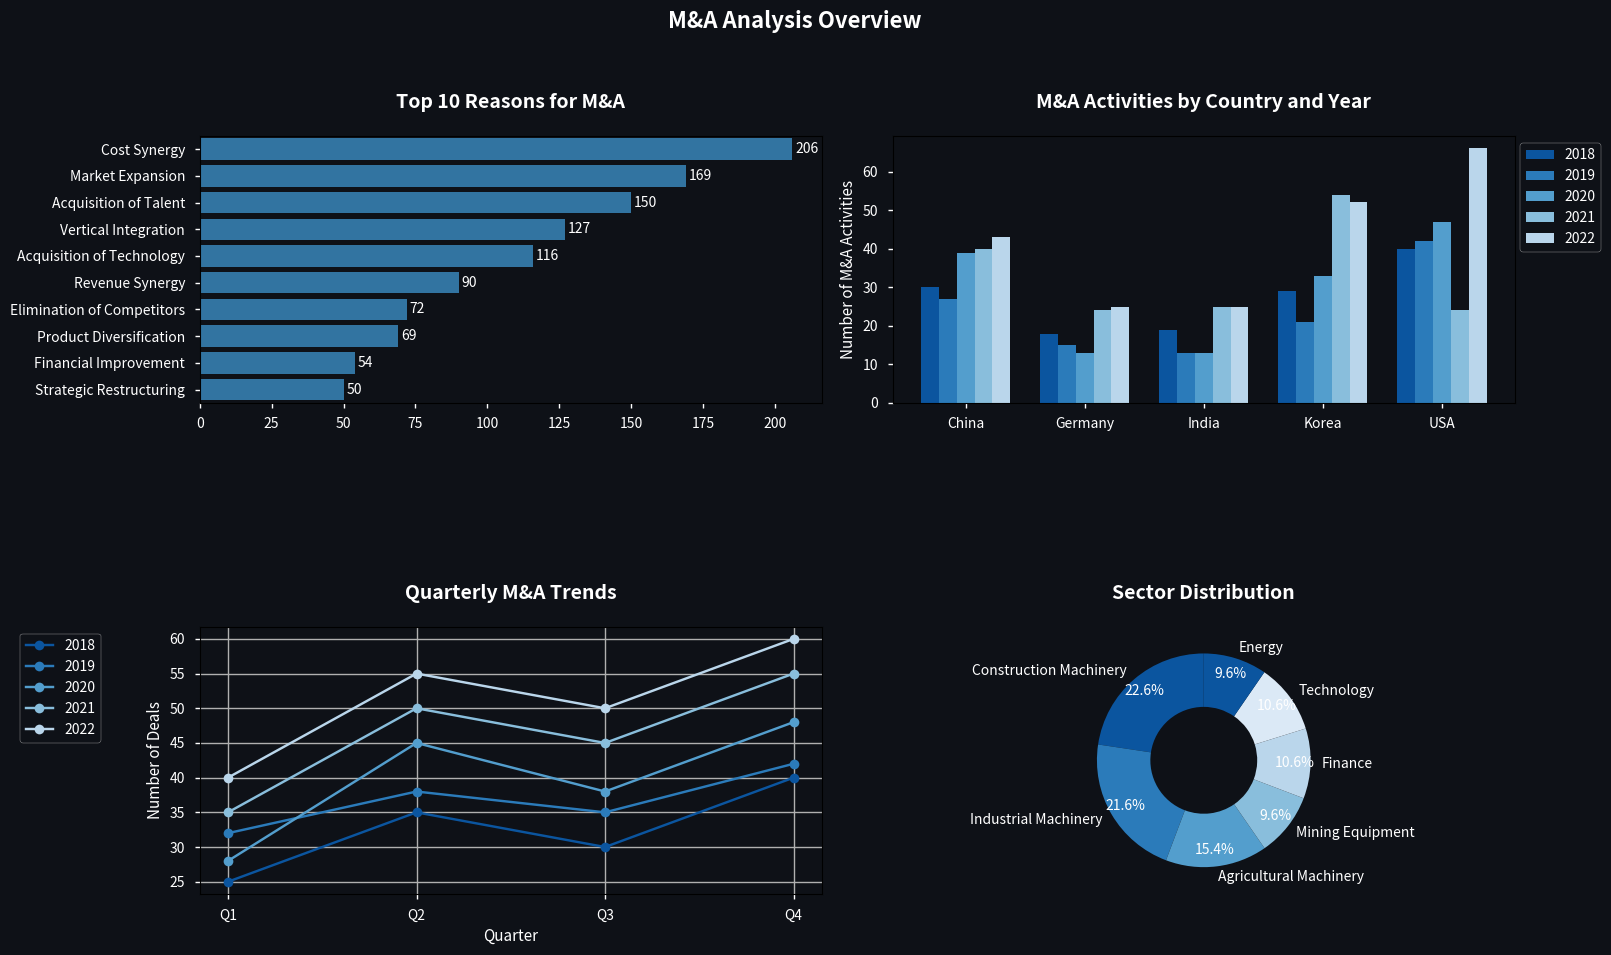

The script that saved this image:
import pandas as pd
import matplotlib.pyplot as plt
import seaborn as sns
import numpy as np


############### TO  SEE THE RESULT, PLEASE REFER TO Figure_4.png ###############
############### TO  SEE THE RESULT, PLEASE REFER TO Figure_4.png ###############
############### TO  SEE THE RESULT, PLEASE REFER TO Figure_4.png ###############
############### TO  SEE THE RESULT, PLEASE REFER TO Figure_4.png ###############

# Set style properly
# plt.style.use("seaborn-v0_8")
# sns.set_palette("Blues_r")

# 흰 배경
# 스타일 설정
# sns.set_style("whitegrid")
# fig = plt.figure(figsize=(20, 14))  # 세로 크기 증가

############### 여기부터 다크 테마 설정 추가 ###############
# 테마 및 스타일 설정 다크 = dark_background
plt.style.use("seaborn-v0_8-notebook")
sns.set_palette("Blues_r")
fig = plt.figure(figsize=(16, 10))  # 16 가로 / 10 세로로
fig.patch.set_facecolor("#0E1117")  # 전체 배경


# 스타일 파라미터 설정
plt.rcParams["axes.facecolor"] = "#0E1117"  # 그래프 배경
plt.rcParams["text.color"] = "white"  # 텍스트 색상
plt.rcParams["axes.labelcolor"] = "white"  # 축 레이블 색상
plt.rcParams["xtick.color"] = "white"  # x축 눈금 색상
plt.rcParams["ytick.color"] = "white"  # y축 눈금 색상
############### 다크 테마 설정 끝 ###############

# Data preparation (same as before)
reasons_data = {
    "Reason": [
        "Cost Synergy",
        "Market Expansion",
        "Acquisition of Talent",
        "Vertical Integration",
        "Acquisition of Technology",
        "Revenue Synergy",
        "Elimination of Competitors",
        "Product Diversification",
        "Financial Improvement",
        "Strategic Restructuring",
    ],
    "Count": [206, 169, 150, 127, 116, 90, 72, 69, 54, 50],
}

# Data for country comparison
countries = ["China", "Germany", "India", "Korea", "USA"]
years = [2018, 2019, 2020, 2021, 2022]
data_by_country = {
    "China": [30, 27, 39, 40, 43],
    "Germany": [18, 15, 13, 24, 25],
    "India": [19, 13, 13, 25, 25],
    "Korea": [29, 21, 33, 54, 52],
    "USA": [40, 42, 47, 24, 66],
}

# figure 생성
# fig = plt.figure(figsize=(20, 16))
# fig.patch.set_facecolor("#0E1117")  # 전체 배경

# 스타일 파라미터 설정
plt.rcParams["axes.facecolor"] = "#0E1117"  # 그래프 배경
plt.rcParams["text.color"] = "white"  # 텍스트 색상
plt.rcParams["axes.labelcolor"] = "white"  # 축 레이블 색상
plt.rcParams["xtick.color"] = "white"  # x축 눈금 색상
plt.rcParams["ytick.color"] = "white"  # y축 눈금 색상
############### 다크 테마 설정 끝 ###############

# Create figure with more height and adjust spacing

plt.subplots_adjust(hspace=0.4, wspace=0.3)  # Increase spacing between subplots

# 메인 타이틀 위치 조정
fig.suptitle(
    "M&A Analysis Overview", fontsize=16, fontweight="bold", y=0.98
)  # y 값을 0.95에서 0.98로 올림

# 전체 레이아웃 조정
plt.subplots_adjust(
    top=0.90,  # top 값을 0.85에서 0.90으로 수정 (서브플롯을 아래로)
    bottom=0.15,
    left=0.2,
    right=0.87,
    wspace=0.3,
    hspace=0.4,
)

# 1. Top reasons bar chart
ax1 = plt.subplot(2, 2, 1)
reasons_df = pd.DataFrame(reasons_data)
bars = sns.barplot(
    data=reasons_df, x="Count", y="Reason", color="#1f77b4"
)  # x="Count", y="Reason",
plt.title("Top 10 Reasons for M&A", pad=20, fontsize=14, fontweight="bold")

# 축 레이블 제거
plt.xlabel("")
plt.ylabel("")
# x축 레이블 회전 없음
plt.xticks(rotation=0)


# Add value labels on the bars
for i, v in enumerate(reasons_df["Count"]):
    ax1.text(v + 1, i, str(v), va="center")

# 2. Country comparison chart
ax2 = plt.subplot(2, 2, 2)
x = np.arange(len(countries))
width = 0.15
# x축 레이블 45도 회전
# plt.xticks(rotation=45, ha="left")

for i, year in enumerate(years):
    data = [data_by_country[country][i] for country in countries]
    plt.bar(x + i * width, data, width, label=str(year))

# plt.xlabel("Countries")
plt.ylabel("Number of M&A Activities")
plt.title("M&A Activities by Country and Year", pad=20, fontsize=14, fontweight="bold")
plt.xticks(x + width * 2, countries)
plt.legend(bbox_to_anchor=(1.15, 1), loc="upper right")

# 3. Quarterly trends
ax3 = plt.subplot(2, 2, 3)
quarters = ["Q1", "Q2", "Q3", "Q4"]
years = [2018, 2019, 2020, 2021, 2022]
# x축 레이블회전없음
plt.xticks(rotation=0)

quarterly_data = {
    2018: [25, 35, 30, 40],
    2019: [32, 38, 35, 42],
    2020: [28, 45, 38, 48],
    2021: [35, 50, 45, 55],
    2022: [40, 55, 50, 60],
}

for year in years:
    plt.plot(quarters, quarterly_data[year], marker="o", label=str(year))

plt.title("Quarterly M&A Trends", pad=20, fontsize=14, fontweight="bold")
plt.xlabel("Quarter")
plt.ylabel("Number of Deals")
plt.legend(
    bbox_to_anchor=(-0.30, 1), loc="upper left"
)  # 0.05는 왼쪽 5% 위치, loc를 upper left로 변경
plt.grid(True)


# 4. Sector distribution donut chart
ax4 = plt.subplot(
    2, 2, 4, position=(0.55, 0.2, 0.4, 0.4)
)  # [left, bottom, width, height]
sectors = [
    "Construction Machinery",
    "Industrial Machinery",
    "Agricultural Machinery",
    "Mining Equipment",
    "Finance",
    "Technology",
    "Energy",
]
sector_values = [583, 557, 396, 247, 273, 273, 247]

plt.pie(
    sector_values,
    labels=sectors,
    autopct="%1.1f%%",
    startangle=90,
    pctdistance=0.85,
    wedgeprops=dict(width=0.5),
)
plt.title("Sector Distribution", pad=20, fontsize=14, fontweight="bold")

# Adjust layout with more space
plt.tight_layout(
    rect=[0, 0.03, 1, 0.95]
)  # Adjust the rect parameter to give more space for titles
plt.show()
